Labelled photos from "dataset_stratified_split", an image-classification folder in T3rrybl3/peach-onion-classifier. The possible labels are: brown onion, purple onion, peach.

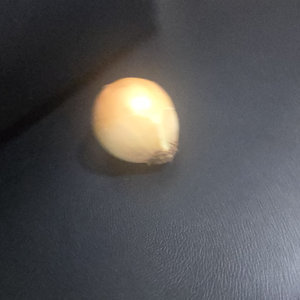
Label: brown onion

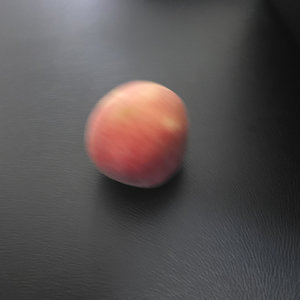
Label: peach

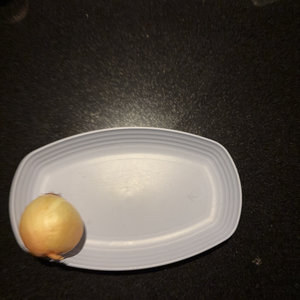
Label: brown onion

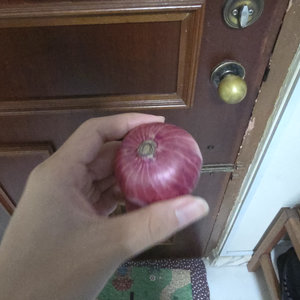
Label: purple onion

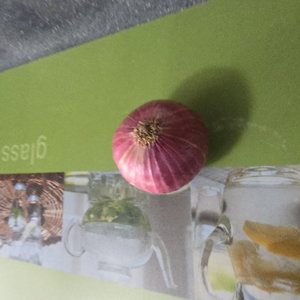
Label: purple onion

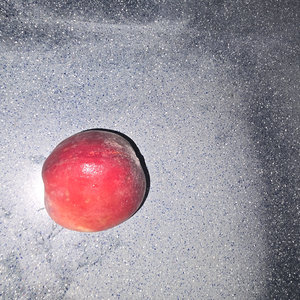
Label: peach
